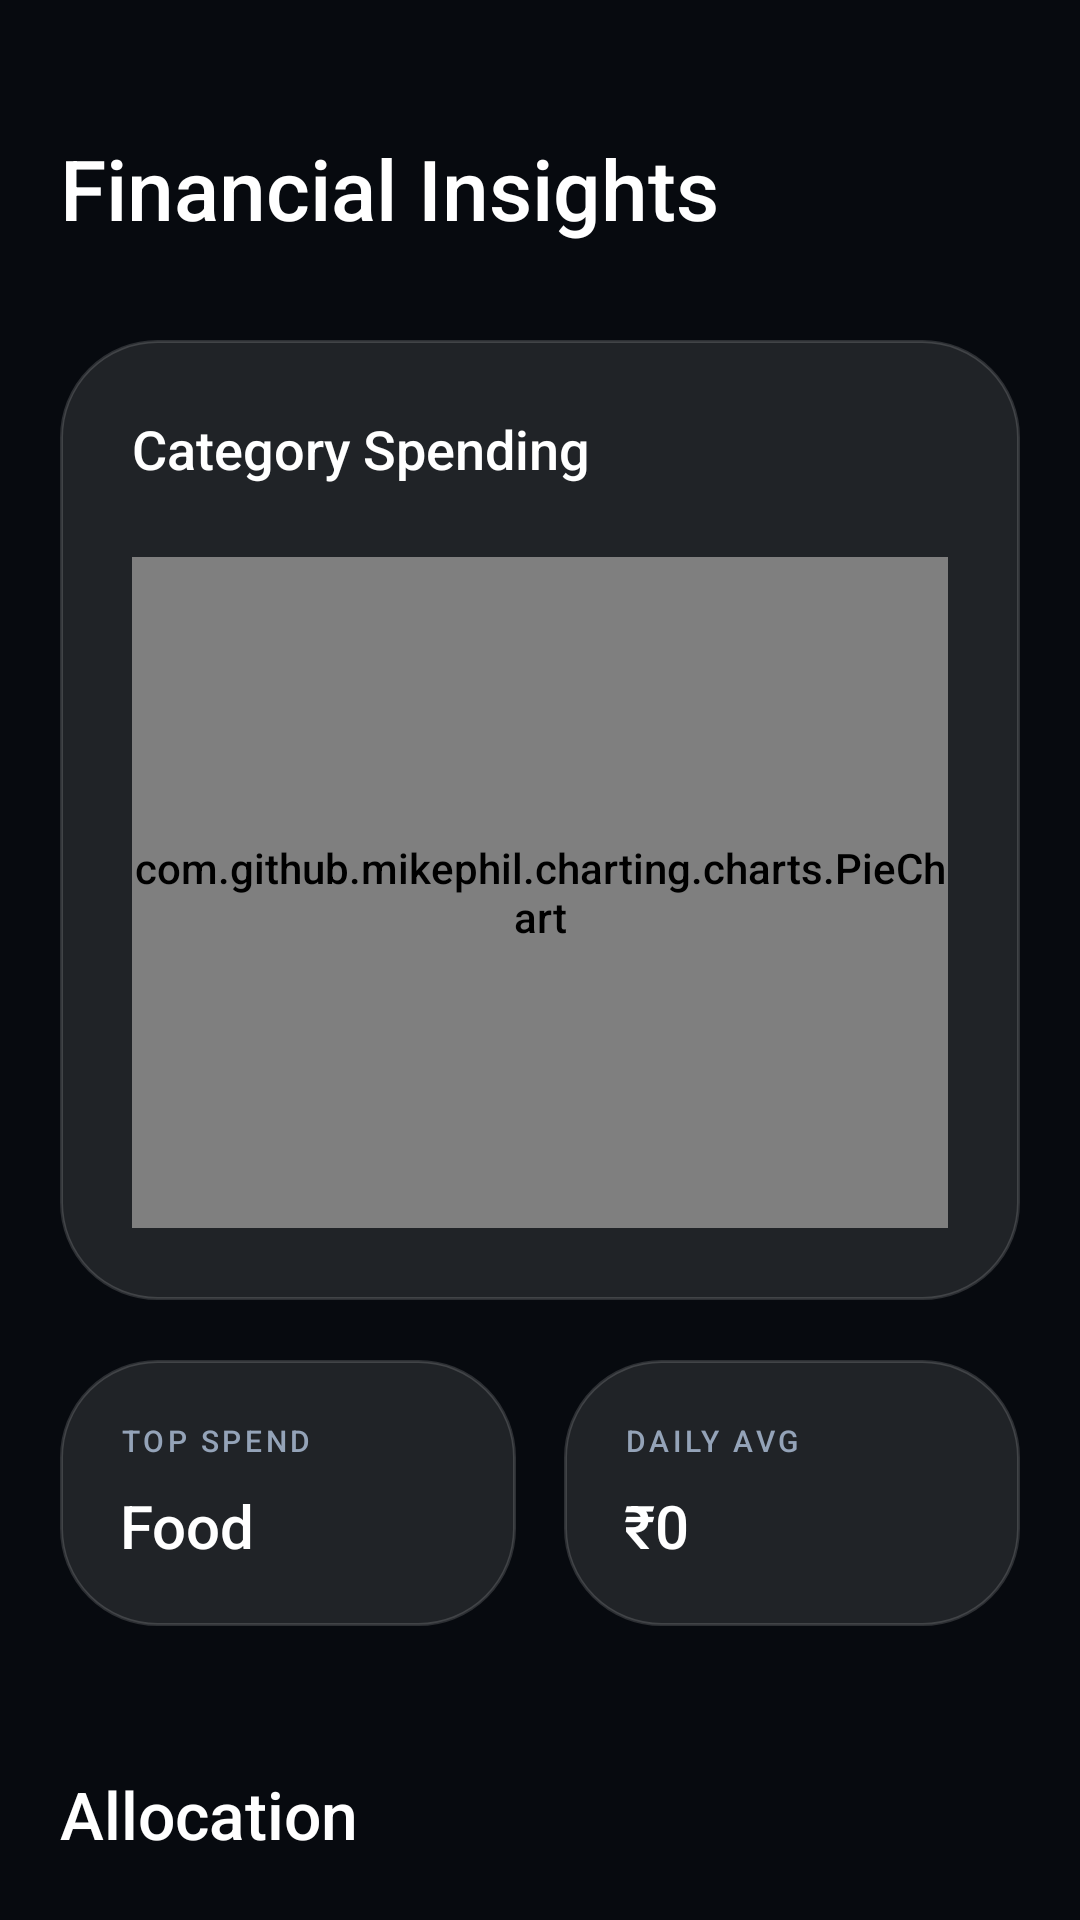

Layout XML and referenced resources for this Android screen:
<!-- AndroidManifest.xml: application theme Theme.FlowLedger -->
<!-- res/layout/fragment_insights.xml -->
<?xml version="1.0" encoding="utf-8"?>
<androidx.core.widget.NestedScrollView xmlns:android="http://schemas.android.com/apk/res/android"
    xmlns:app="http://schemas.android.com/apk/res-auto"
    xmlns:tools="http://schemas.android.com/tools"
    android:layout_width="match_parent"
    android:layout_height="match_parent"
    android:background="?android:colorBackground"
    android:clipToPadding="false"
    android:paddingBottom="130dp">

    <LinearLayout
        android:layout_width="match_parent"
        android:layout_height="wrap_content"
        android:orientation="vertical"
        android:padding="20dp">

        <TextView
            android:layout_width="wrap_content"
            android:layout_height="wrap_content"
            android:layout_marginTop="24dp"
            android:layout_marginBottom="32dp"
            android:text="Financial Insights"
            android:textColor="?attr/colorOnSurface"
            android:textSize="28sp"
            android:fontFamily="sans-serif-medium" />

        
        <androidx.constraintlayout.widget.ConstraintLayout
            android:id="@+id/layoutChart"
            android:layout_width="match_parent"
            android:layout_height="320dp"
            android:background="@drawable/bg_glass_card"
            android:padding="24dp">

            <TextView
                android:id="@+id/tvChartTitle"
                android:layout_width="wrap_content"
                android:layout_height="wrap_content"
                android:text="Category Spending"
                android:textColor="?attr/colorOnSurface"
                android:textSize="18sp"
                android:fontFamily="sans-serif-medium"
                app:layout_constraintTop_toTopOf="parent"
                app:layout_constraintStart_toStartOf="parent" />

            
            <com.github.mikephil.charting.charts.PieChart
                android:id="@+id/pieChart"
                android:layout_width="match_parent"
                android:layout_height="0dp"
                android:layout_marginTop="24dp"
                app:layout_constraintTop_toBottomOf="@id/tvChartTitle"
                app:layout_constraintBottom_toBottomOf="parent" />

        </androidx.constraintlayout.widget.ConstraintLayout>

        
        <androidx.constraintlayout.widget.ConstraintLayout
            android:id="@+id/layoutLpChart"
            android:layout_width="match_parent"
            android:layout_height="320dp"
            android:layout_marginTop="20dp"
            android:background="@drawable/bg_glass_card"
            android:padding="24dp"
            android:visibility="gone">

            <TextView
                android:id="@+id/tvLpChartTitle"
                android:layout_width="wrap_content"
                android:layout_height="wrap_content"
                android:text="Large Purchases"
                android:textColor="?attr/colorOnSurface"
                android:textSize="18sp"
                android:fontFamily="sans-serif-medium"
                app:layout_constraintTop_toTopOf="parent"
                app:layout_constraintStart_toStartOf="parent" />

            <com.github.mikephil.charting.charts.PieChart
                android:id="@+id/lpPieChart"
                android:layout_width="match_parent"
                android:layout_height="0dp"
                android:layout_marginTop="24dp"
                app:layout_constraintTop_toBottomOf="@id/tvLpChartTitle"
                app:layout_constraintBottom_toBottomOf="parent" />

        </androidx.constraintlayout.widget.ConstraintLayout>

        
        <LinearLayout
            android:id="@+id/layoutStats"
            android:layout_width="match_parent"
            android:layout_height="wrap_content"
            android:layout_marginTop="20dp"
            android:orientation="horizontal">

            <androidx.constraintlayout.widget.ConstraintLayout
                android:layout_width="0dp"
                android:layout_height="wrap_content"
                android:layout_weight="1"
                android:layout_marginEnd="8dp"
                android:background="@drawable/bg_glass_card"
                android:padding="20dp">
                
                <TextView
                    android:id="@+id/tvTopLabel"
                    android:layout_width="wrap_content"
                    android:layout_height="wrap_content"
                    android:text="TOP SPEND"
                    android:textColor="?attr/colorOnSurfaceVariant"
                    android:textSize="10sp"
                    android:letterSpacing="0.12"
                    android:fontFamily="sans-serif-medium"
                    app:layout_constraintTop_toTopOf="parent"
                    app:layout_constraintStart_toStartOf="parent" />
                    
                <TextView
                    android:id="@+id/tvTopCategory"
                    android:layout_width="wrap_content"
                    android:layout_height="wrap_content"
                    android:text="Food"
                    android:textColor="?attr/colorOnSurface"
                    android:textSize="20sp"
                    android:fontFamily="sans-serif-medium"
                    android:layout_marginTop="8dp"
                    app:layout_constraintTop_toBottomOf="@id/tvTopLabel"
                    app:layout_constraintStart_toStartOf="parent" />
            </androidx.constraintlayout.widget.ConstraintLayout>

            <androidx.constraintlayout.widget.ConstraintLayout
                android:layout_width="0dp"
                android:layout_height="wrap_content"
                android:layout_weight="1"
                android:layout_marginStart="8dp"
                android:background="@drawable/bg_glass_card"
                android:padding="20dp">
                
                <TextView
                    android:id="@+id/tvAvgLabel"
                    android:layout_width="wrap_content"
                    android:layout_height="wrap_content"
                    android:text="DAILY AVG"
                    android:textColor="?attr/colorOnSurfaceVariant"
                    android:textSize="10sp"
                    android:letterSpacing="0.12"
                    android:fontFamily="sans-serif-medium"
                    app:layout_constraintTop_toTopOf="parent"
                    app:layout_constraintStart_toStartOf="parent" />
                    
                <TextView
                    android:id="@+id/tvDailyAvg"
                    android:layout_width="wrap_content"
                    android:layout_height="wrap_content"
                    android:text="₹0"
                    android:textColor="?attr/colorOnSurface"
                    android:textSize="20sp"
                    android:fontFamily="sans-serif-medium"
                    android:layout_marginTop="8dp"
                    app:layout_constraintTop_toBottomOf="@id/tvAvgLabel"
                    app:layout_constraintStart_toStartOf="parent" />
            </androidx.constraintlayout.widget.ConstraintLayout>
        </LinearLayout>

        <TextView
            android:id="@+id/tvBreakdownLabel"
            android:layout_width="wrap_content"
            android:layout_height="wrap_content"
            android:text="Allocation"
            android:textColor="?attr/colorOnSurface"
            android:textSize="22sp"
            android:fontFamily="sans-serif-medium"
            android:layout_marginTop="48dp" />

        <TextView
            android:id="@+id/tvEmptyAllocation"
            android:layout_width="match_parent"
            android:layout_height="wrap_content"
            android:layout_marginTop="20dp"
            android:text="No allocation data yet\nAdd categorized expenses to see spending allocation"
            android:textAlignment="center"
            android:textColor="?attr/colorOnSurfaceVariant"
            android:textSize="14sp"
            android:visibility="gone" />

        <androidx.recyclerview.widget.RecyclerView
            android:id="@+id/rvCategoryBreakdown"
            android:layout_width="match_parent"
            android:layout_height="wrap_content"
            android:layout_marginTop="20dp"
            android:clipToPadding="false"
            app:layoutManager="androidx.recyclerview.widget.LinearLayoutManager"
            tools:listitem="@layout/item_category_spending" />

    </LinearLayout>

</androidx.core.widget.NestedScrollView>
<!-- res/layout/item_category_spending.xml (included above) -->
<?xml version="1.0" encoding="utf-8"?>
<androidx.constraintlayout.widget.ConstraintLayout xmlns:android="http://schemas.android.com/apk/res/android"
    xmlns:app="http://schemas.android.com/apk/res-auto"
    android:layout_width="match_parent"
    android:layout_height="wrap_content"
    android:layout_marginBottom="12dp"
    android:background="@drawable/bg_glass_card"
    android:padding="20dp">

    <TextView
        android:id="@+id/tvCategory"
        android:layout_width="wrap_content"
        android:layout_height="wrap_content"
        android:text="Shopping"
        android:textColor="?attr/colorOnSurface"
        android:textSize="16sp"
        android:fontFamily="sans-serif-medium"
        app:layout_constraintTop_toTopOf="parent"
        app:layout_constraintStart_toStartOf="parent" />

    <TextView
        android:id="@+id/tvAmount"
        android:layout_width="wrap_content"
        android:layout_height="wrap_content"
        android:text="₹4,200"
        android:textColor="?attr/colorOnSurface"
        android:textSize="16sp"
        android:fontFamily="sans-serif-medium"
        app:layout_constraintTop_toTopOf="parent"
        app:layout_constraintEnd_toEndOf="parent" />

    <com.google.android.material.progressindicator.LinearProgressIndicator
        android:id="@+id/progressCategory"
        android:layout_width="match_parent"
        android:layout_height="6dp"
        android:layout_marginTop="12dp"
        app:trackThickness="6dp"
        app:trackCornerRadius="3dp"
        app:indicatorColor="?attr/colorPrimary"
        app:trackColor="?attr/glassStrokeColor"
        app:layout_constraintTop_toBottomOf="@id/tvCategory" />

</androidx.constraintlayout.widget.ConstraintLayout>
<!-- resources referenced by this layout -->
<resources>
  <!-- drawable bg_glass_card (drawable) -->
  <?xml version="1.0" encoding="utf-8"?>
  <shape xmlns:android="http://schemas.android.com/apk/res/android">
      <solid android:color="?attr/glassSurfaceColor" />
      <corners android:radius="32dp" />
      <stroke
          android:width="1dp"
          android:color="?attr/glassStrokeColor" />
  </shape>
  <style name="Theme.FlowLedger" parent="Base.Theme.FlowLedger" />
  <style name="Base.Theme.FlowLedger" parent="Theme.Material3.Dark.NoActionBar">
          <item name="colorPrimary">@color/glass_dark_primary</item>
          <item name="colorOnPrimary">@color/white</item>
          <item name="android:colorBackground">@color/glass_dark_bg</item>
          <item name="colorOnBackground">@color/frosted_white</item>
          <item name="colorSurface">@color/glass_dark_surface</item>
          <item name="colorOnSurface">@color/white</item>
          <item name="colorSurfaceVariant">@color/charcoal_soft</item>
          <item name="colorOnSurfaceVariant">@color/lavender_gray</item>
          
          
          <item name="glassSurfaceColor">@color/glass_dark_card</item>
          <item name="glassStrokeColor">@color/glass_dark_border</item>
          <item name="surfaceGlassColor">@color/glass_dark_surface</item>
          <item name="accentGlowColor">@color/glass_dark_glow</item>
          
          <item name="android:fontFamily">sans-serif-medium</item>
          <item name="android:windowTranslucentStatus">true</item>
      </style>
  <color name="glass_dark_primary">#6C63FF</color>
  <color name="white">#FFFFFFFF</color>
  <color name="glass_dark_bg">#070A0F</color>
  <color name="frosted_white">#F8FAFC</color>
  <color name="glass_dark_surface">#1A222C</color>
  <color name="charcoal_soft">#1E293B</color>
  <color name="lavender_gray">#94A3B8</color>
  <color name="glass_dark_card">#1AFFFFFF</color>
  <color name="glass_dark_border">#26FFFFFF</color>
  <color name="glass_dark_glow">#4D6C63FF</color>
</resources>
